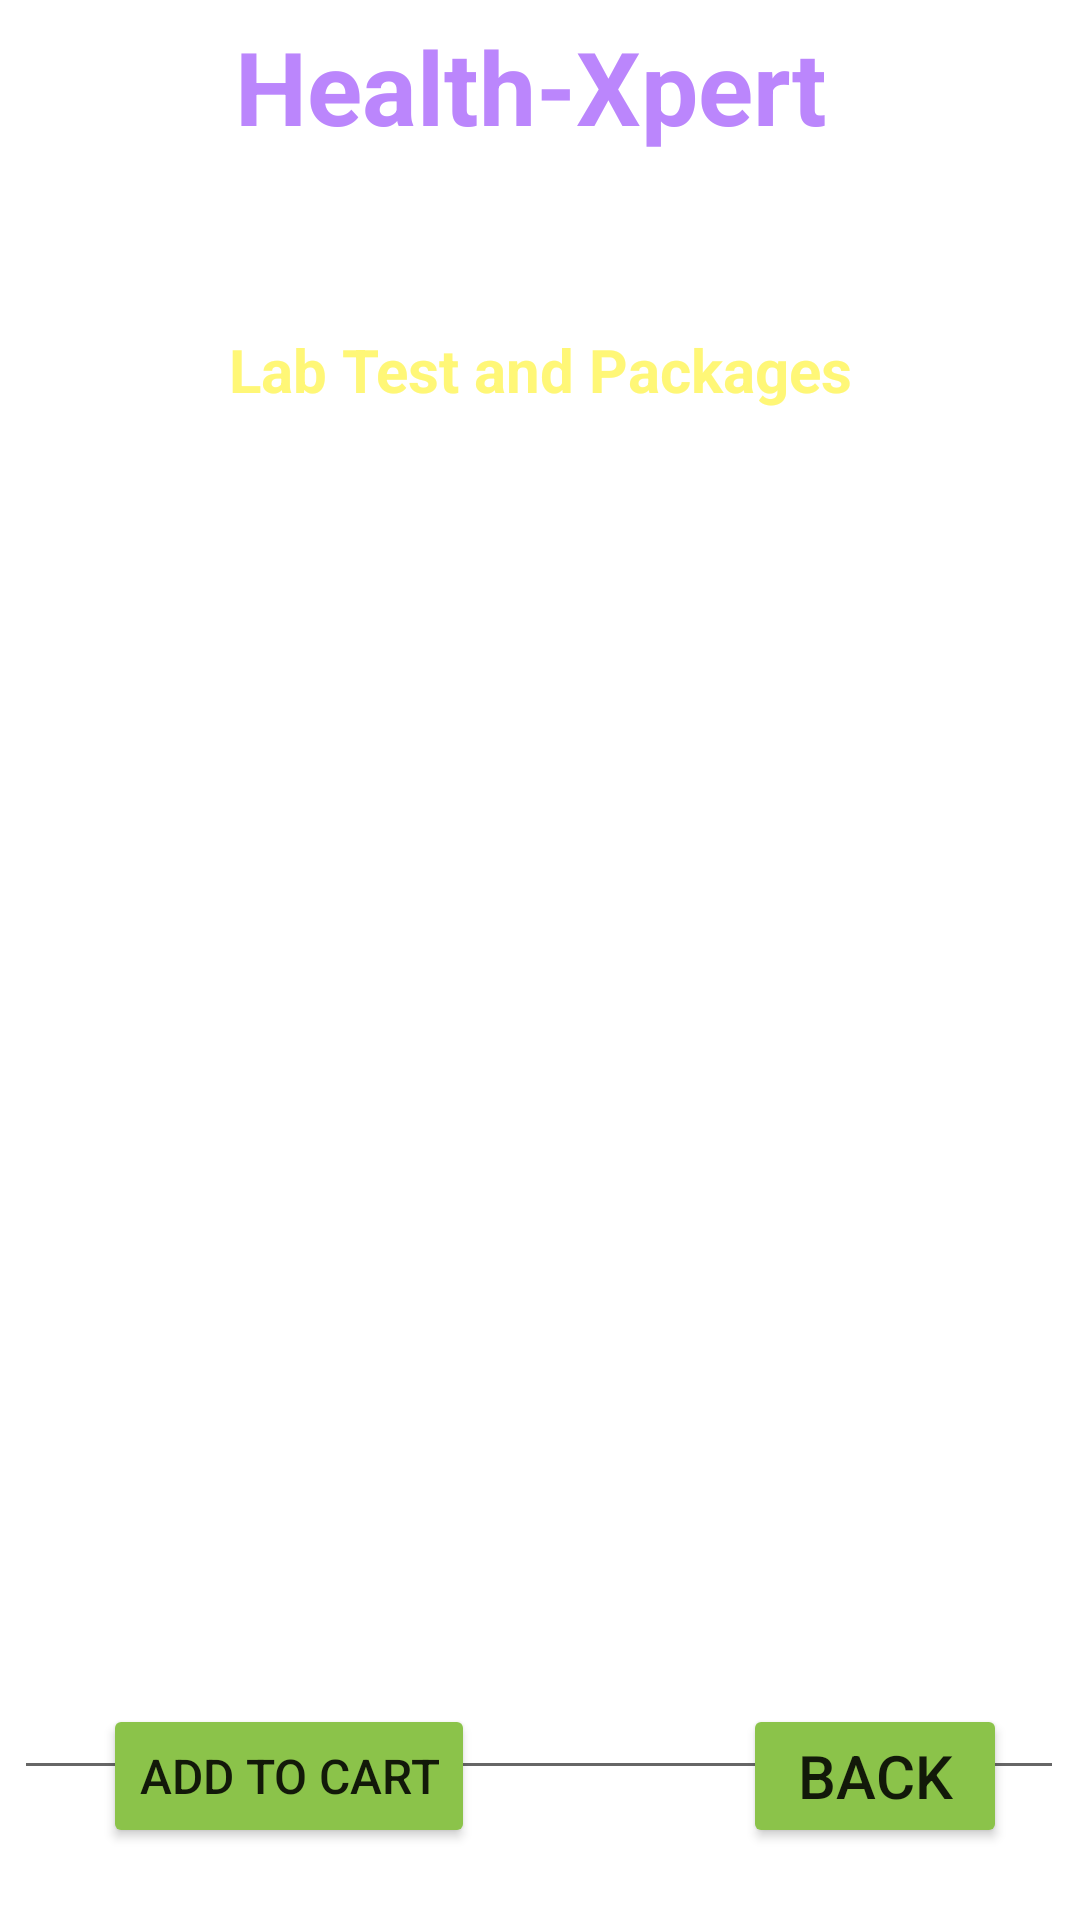

Layout XML and referenced resources for this Android screen:
<!-- AndroidManifest.xml: application theme Theme.24Health -->
<!-- res/layout/activity_buy_medicine_details.xml -->
<?xml version="1.0" encoding="utf-8"?>
<androidx.constraintlayout.widget.ConstraintLayout xmlns:android="http://schemas.android.com/apk/res/android"
    xmlns:app="http://schemas.android.com/apk/res-auto"
    xmlns:tools="http://schemas.android.com/tools"
    android:layout_width="match_parent"
    android:layout_height="match_parent"
    android:background="@drawable/back1"
    tools:context=".BuyMedicineDetailsActivity">

  <TextView
      android:id="@+id/textviewBMDName"
      android:layout_width="wrap_content"
      android:layout_height="wrap_content"
      android:text="Health-Xpert"
      android:textColor="@color/purple_200"
      android:textSize="34sp"
      android:textStyle="bold"

      app:layout_constraintBottom_toBottomOf="parent"
      app:layout_constraintEnd_toEndOf="parent"
      app:layout_constraintHorizontal_bias="0.483"
      app:layout_constraintStart_toStartOf="parent"
      app:layout_constraintTop_toTopOf="parent"
      app:layout_constraintVertical_bias="0.01" />

  <TextView
      android:id="@+id/textviewBMDTitle"
      android:layout_width="wrap_content"
      android:layout_height="wrap_content"
      android:text="Deliver Location:Solapur"
      android:textColor="@color/white"
      android:textSize="16sp"
      android:textStyle="bold"
      app:layout_constraintBottom_toBottomOf="parent"
      app:layout_constraintEnd_toEndOf="parent"
      app:layout_constraintStart_toStartOf="parent"
      app:layout_constraintTop_toBottomOf="@+id/textviewBMDName"
      app:layout_constraintVertical_bias="0.032" />

  <TextView
      android:id="@+id/textviewBMDPackage"
      android:layout_width="wrap_content"
      android:layout_height="wrap_content"
      android:text="Lab Test and Packages"
      android:textColor="@color/yellow"
      android:textSize="20dp"
      android:textStyle="bold"
      app:layout_constraintBottom_toBottomOf="parent"
      app:layout_constraintEnd_toEndOf="parent"
      app:layout_constraintStart_toStartOf="parent"
      app:layout_constraintTop_toBottomOf="@+id/textviewBMDTitle"
      app:layout_constraintVertical_bias="0.036" />

  <EditText
      android:id="@+id/editTextBMDMultiLine"
      android:layout_width="350dp"
      android:layout_height="450dp"
      android:layout_margin="10dp"
      android:editable="false"
      android:gravity="start|top"
      android:inputType="textMultiLine"
      android:padding="10dp"
      android:text="Hi \n Hello"
      android:textColor="@color/colorWhite"
      android:textSize="20sp"
      app:layout_constraintBottom_toBottomOf="parent"
      app:layout_constraintEnd_toEndOf="parent"
      app:layout_constraintHorizontal_bias="0.551"
      app:layout_constraintStart_toStartOf="parent"
      app:layout_constraintTop_toBottomOf="@+id/textviewBMDPackage"
      app:layout_constraintVertical_bias="0.0" />

  <Button
      android:id="@+id/buttonBMDBack"
      android:layout_width="wrap_content"
      android:layout_height="wrap_content"
      android:layout_marginBottom="24dp"
      android:backgroundTint="#8BC34A"
      android:text="Back"
      android:textSize="20dp"
      app:layout_constraintBottom_toBottomOf="parent"
      app:layout_constraintEnd_toEndOf="parent"
      app:layout_constraintHorizontal_bias="0.91"
      app:layout_constraintStart_toStartOf="parent" />

  <Button
      android:id="@+id/buttonBMDGotoCart"
      android:layout_width="wrap_content"
      android:layout_height="wrap_content"
      android:layout_marginBottom="24dp"
      android:backgroundTint="#8BC34A"
      android:text="ADD TO CART"
      android:textSize="16dp"
      app:layout_constraintBottom_toBottomOf="parent"
      app:layout_constraintEnd_toEndOf="parent"
      app:layout_constraintHorizontal_bias="0.145"
      app:layout_constraintStart_toStartOf="parent" />

  <TextView
      android:id="@+id/textViewBMDTotalCost"
      android:layout_width="wrap_content"
      android:layout_height="wrap_content"
      android:text="Total Cost:"
      android:textColor="@color/colorWhite"
      android:textSize="20sp"
      app:layout_constraintEnd_toEndOf="parent"
      app:layout_constraintHorizontal_bias="0.54"
      app:layout_constraintStart_toStartOf="parent"
      app:layout_constraintTop_toBottomOf="@+id/editTextBMDMultiLine" />
</androidx.constraintlayout.widget.ConstraintLayout>
<!-- resources referenced by this layout -->
<resources>
  <color name="colorWhite">#ffff</color>
  <color name="purple_200">#FFBB86FC</color>
  <color name="white">#FFFFFFFF</color>
  <color name="yellow">#FFF777</color>
  <style name="Theme.24Health" parent="Theme.MaterialComponents.DayNight.NoActionBar">
          
          <item name="colorPrimary">@color/purple_500</item>
          <item name="colorPrimaryVariant">@color/purple_700</item>
          <item name="colorOnPrimary">@color/white</item>
          
          <item name="colorSecondary">@color/teal_200</item>
          <item name="colorSecondaryVariant">@color/teal_700</item>
          <item name="colorOnSecondary">@color/black</item>
          
          <item name="android:statusBarColor">?attr/colorPrimaryVariant</item>
          
      </style>
  <color name="purple_500">#FF6200EE</color>
  <color name="purple_700">#FF3700B3</color>
  <color name="teal_200">#FF03DAC5</color>
  <color name="teal_700">#FF018786</color>
  <color name="black">#FF000000</color>
</resources>
